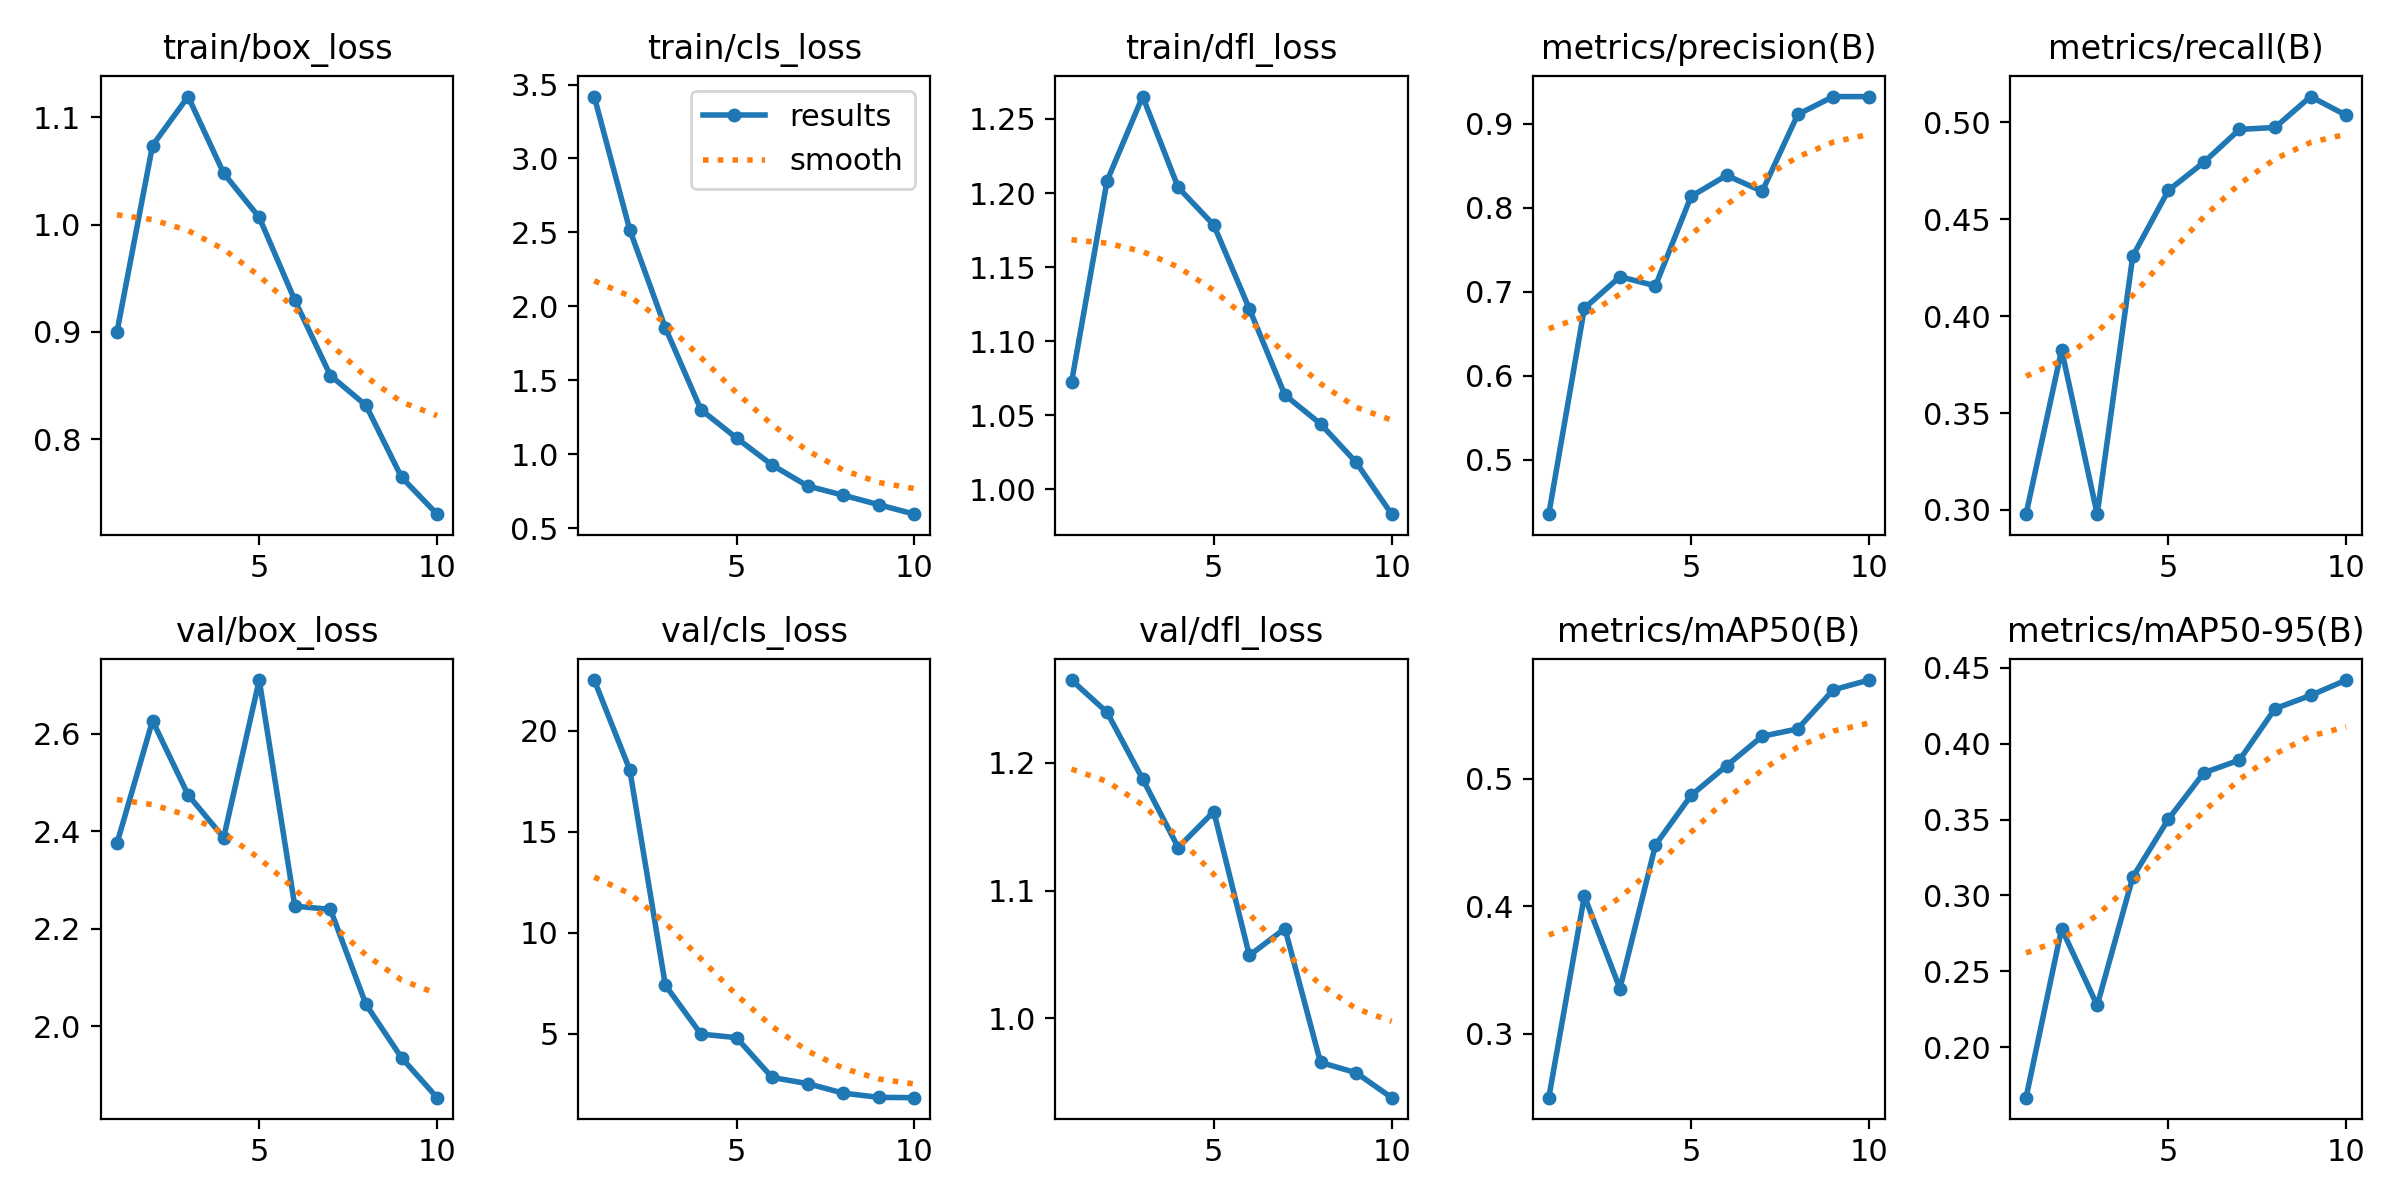

Values plotted in this chart, from the file beside it:
epoch, time, train/box_loss, train/cls_loss, train/dfl_loss, metrics/precision(B), metrics/recall(B), metrics/mAP50(B), metrics/mAP50-95(B), val/box_loss, val/cls_loss, val/dfl_loss, lr/pg0, lr/pg1, lr/pg2
1, 390.4, 0.8999, 3.419, 1.072, 0.435, 0.2978, 0.25, 0.1667, 2.375, 22.52, 1.265, 0.0006602, 0.0006602, 0.0006602
2, 4251, 1.074, 2.517, 1.208, 0.6803, 0.3826, 0.4079, 0.2782, 2.626, 18.07, 1.239, 0.001195, 0.001195, 0.001195
3, 4645, 1.119, 1.855, 1.265, 0.7179, 0.2978, 0.3356, 0.2276, 2.474, 7.396, 1.187, 0.001599, 0.001599, 0.001599
4, 5059, 1.048, 1.302, 1.204, 0.7071, 0.431, 0.448, 0.3121, 2.386, 4.978, 1.134, 0.001406, 0.001406, 0.001406
5, 5462, 1.007, 1.11, 1.178, 0.8136, 0.4649, 0.4868, 0.3503, 2.71, 4.801, 1.162, 0.001208, 0.001208, 0.001208
6, 5860, 0.9295, 0.9278, 1.122, 0.8387, 0.4794, 0.5101, 0.3809, 2.246, 2.829, 1.049, 0.00101, 0.00101, 0.00101
7, 6264, 0.8593, 0.7856, 1.064, 0.8197, 0.4964, 0.5332, 0.3892, 2.239, 2.522, 1.07, 0.000812, 0.000812, 0.000812
8, 6665, 0.8315, 0.7237, 1.044, 0.9113, 0.4974, 0.5389, 0.4231, 2.044, 2.051, 0.9657, 0.000614, 0.000614, 0.000614
9, 7050, 0.7644, 0.6594, 1.018, 0.9326, 0.5133, 0.5696, 0.4319, 1.935, 1.843, 0.9576, 0.000416, 0.000416, 0.000416
10, 7415, 0.73, 0.5953, 0.9832, 0.9325, 0.5036, 0.5772, 0.442, 1.853, 1.826, 0.9381, 0.000218, 0.000218, 0.000218
